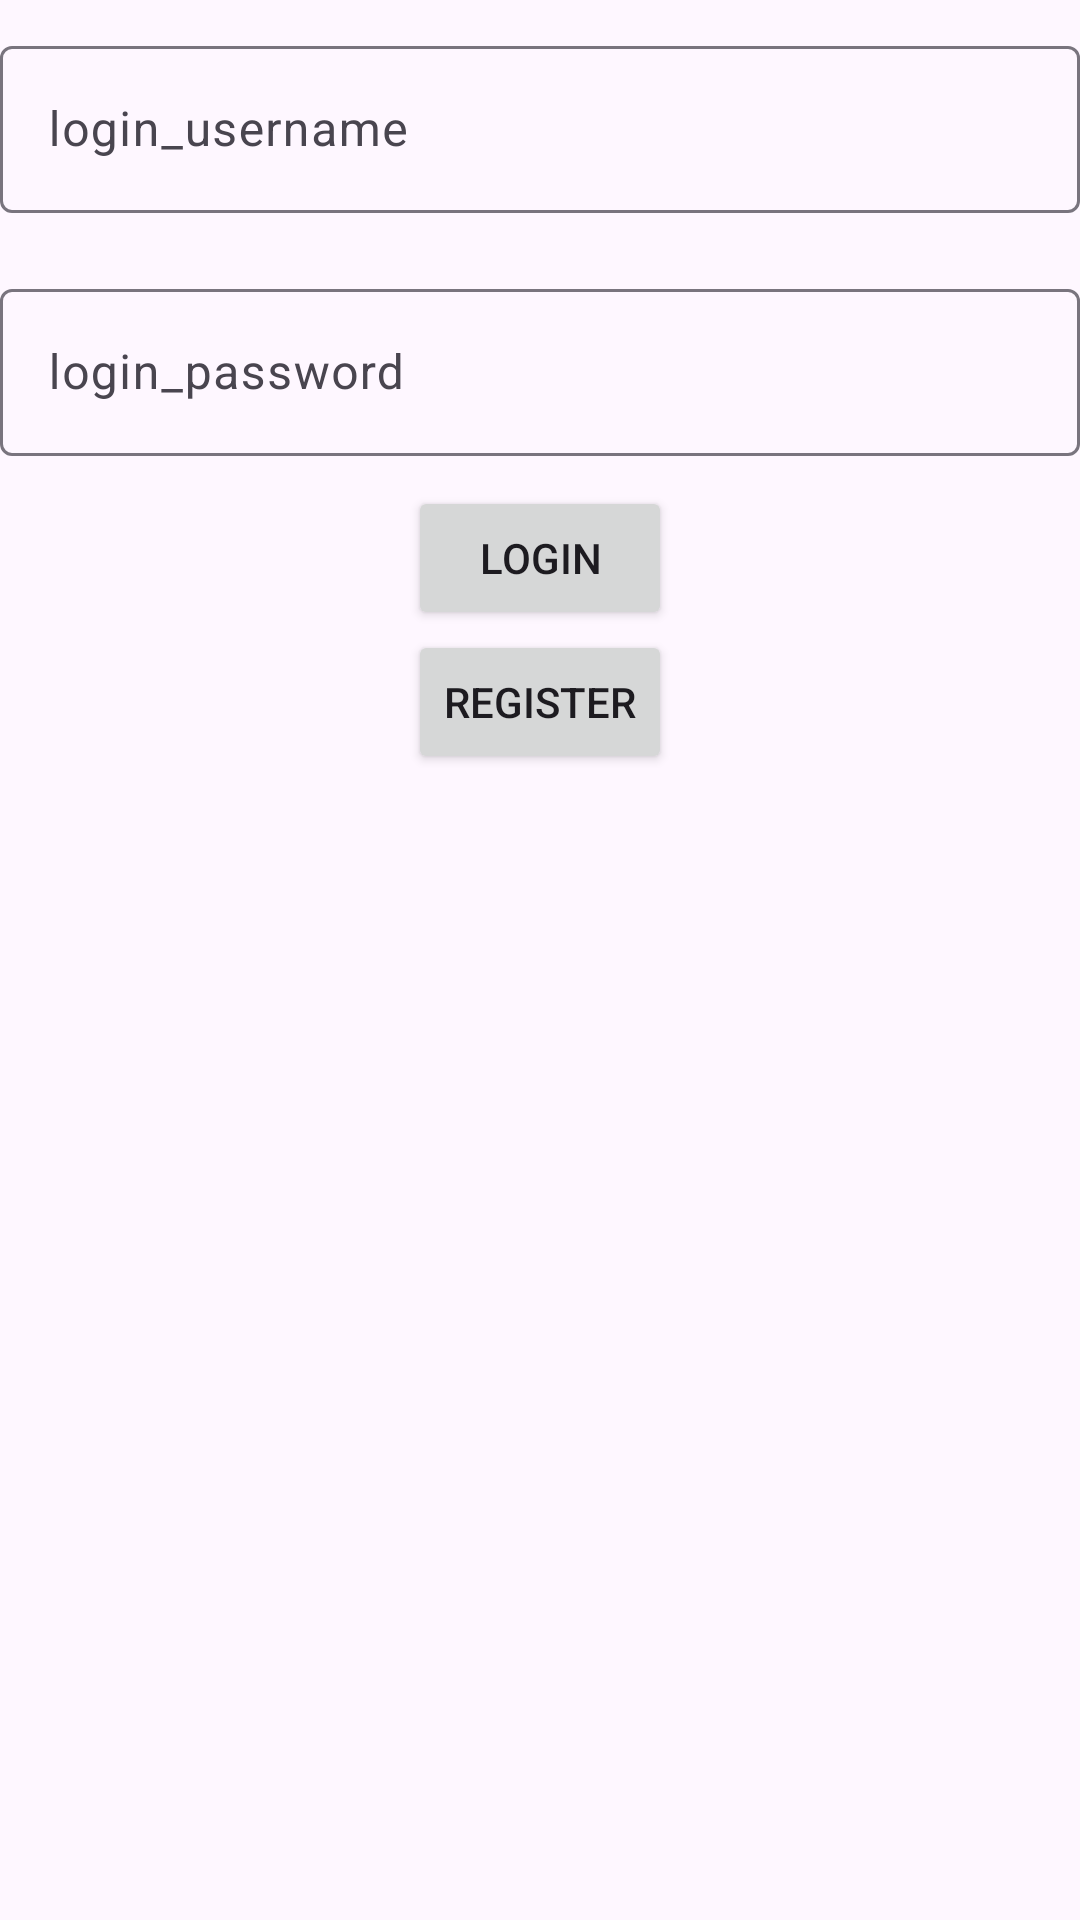

The Android layout XML behind this screen, and the referenced resources:
<!-- AndroidManifest.xml: application theme Theme.LibraryManagementSystem -->
<!-- res/layout/fragment_login.xml -->
<?xml version="1.0" encoding="utf-8"?>
<LinearLayout xmlns:android="http://schemas.android.com/apk/res/android"
    xmlns:app="http://schemas.android.com/apk/res-auto"
    xmlns:tools="http://schemas.android.com/tools"
    android:layout_width="match_parent"
    android:layout_height="match_parent"
    android:layout_margin="40dp"
    android:orientation="vertical">

    <com.google.android.material.textfield.TextInputLayout
        android:id="@+id/login_username"
        android:layout_width="match_parent"
        android:layout_height="wrap_content"
        android:layout_marginTop="10dp"
        android:layout_marginBottom="10dp"

        android:hint="login_username">

        <com.google.android.material.textfield.TextInputEditText
            android:layout_width="match_parent"
            android:layout_height="wrap_content"
            android:inputType="none"
            android:lines="1" />
    </com.google.android.material.textfield.TextInputLayout>


    <com.google.android.material.textfield.TextInputLayout
        android:id="@+id/login_pwd"
        android:layout_width="match_parent"
        android:layout_height="wrap_content"
        android:layout_marginTop="10dp"
        android:layout_marginBottom="10dp"
        android:hint="login_password"
        android:orientation="vertical">

        <com.google.android.material.textfield.TextInputEditText
            android:layout_width="match_parent"
            android:layout_height="wrap_content"
            android:inputType="numberPassword"
            android:lines="1" />
    </com.google.android.material.textfield.TextInputLayout>


    <Button
        android:id="@+id/loginBtn"

        android:layout_width="wrap_content"
        android:layout_height="wrap_content"
        android:layout_gravity="center_horizontal"
        android:text="login"></Button>

    <Button
        android:id="@+id/registerBtn"

        android:layout_width="wrap_content"
        android:layout_height="wrap_content"
        android:layout_gravity="center_horizontal"
        android:text="register"></Button>


</LinearLayout>
<!-- resources referenced by this layout -->
<resources>
  <style name="Theme.LibraryManagementSystem" parent="Theme.Material3.DayNight.NoActionBar">
          
          <item name="colorPrimary">@color/purple_500</item>
          <item name="colorPrimaryVariant">@color/purple_700</item>
          <item name="colorOnPrimary">@color/white</item>
          
          <item name="colorSecondary">@color/teal_200</item>
          <item name="colorSecondaryVariant">@color/teal_700</item>
          <item name="colorOnSecondary">@color/black</item>
          
          <item name="android:statusBarColor">?attr/colorPrimaryVariant</item>
          
      </style>
  <!-- not gathered from this repository: default colours our renderer supplied (Android Studio template values) -->
  <color name="purple_500">#FF6200EE</color>
  <color name="purple_700">#FF3700B3</color>
  <color name="teal_200">#FF03DAC5</color>
  <color name="teal_700">#FF018786</color>
  <color name="black">#FF000000</color>
  <color name="white">#FFFFFFFF</color>
</resources>
